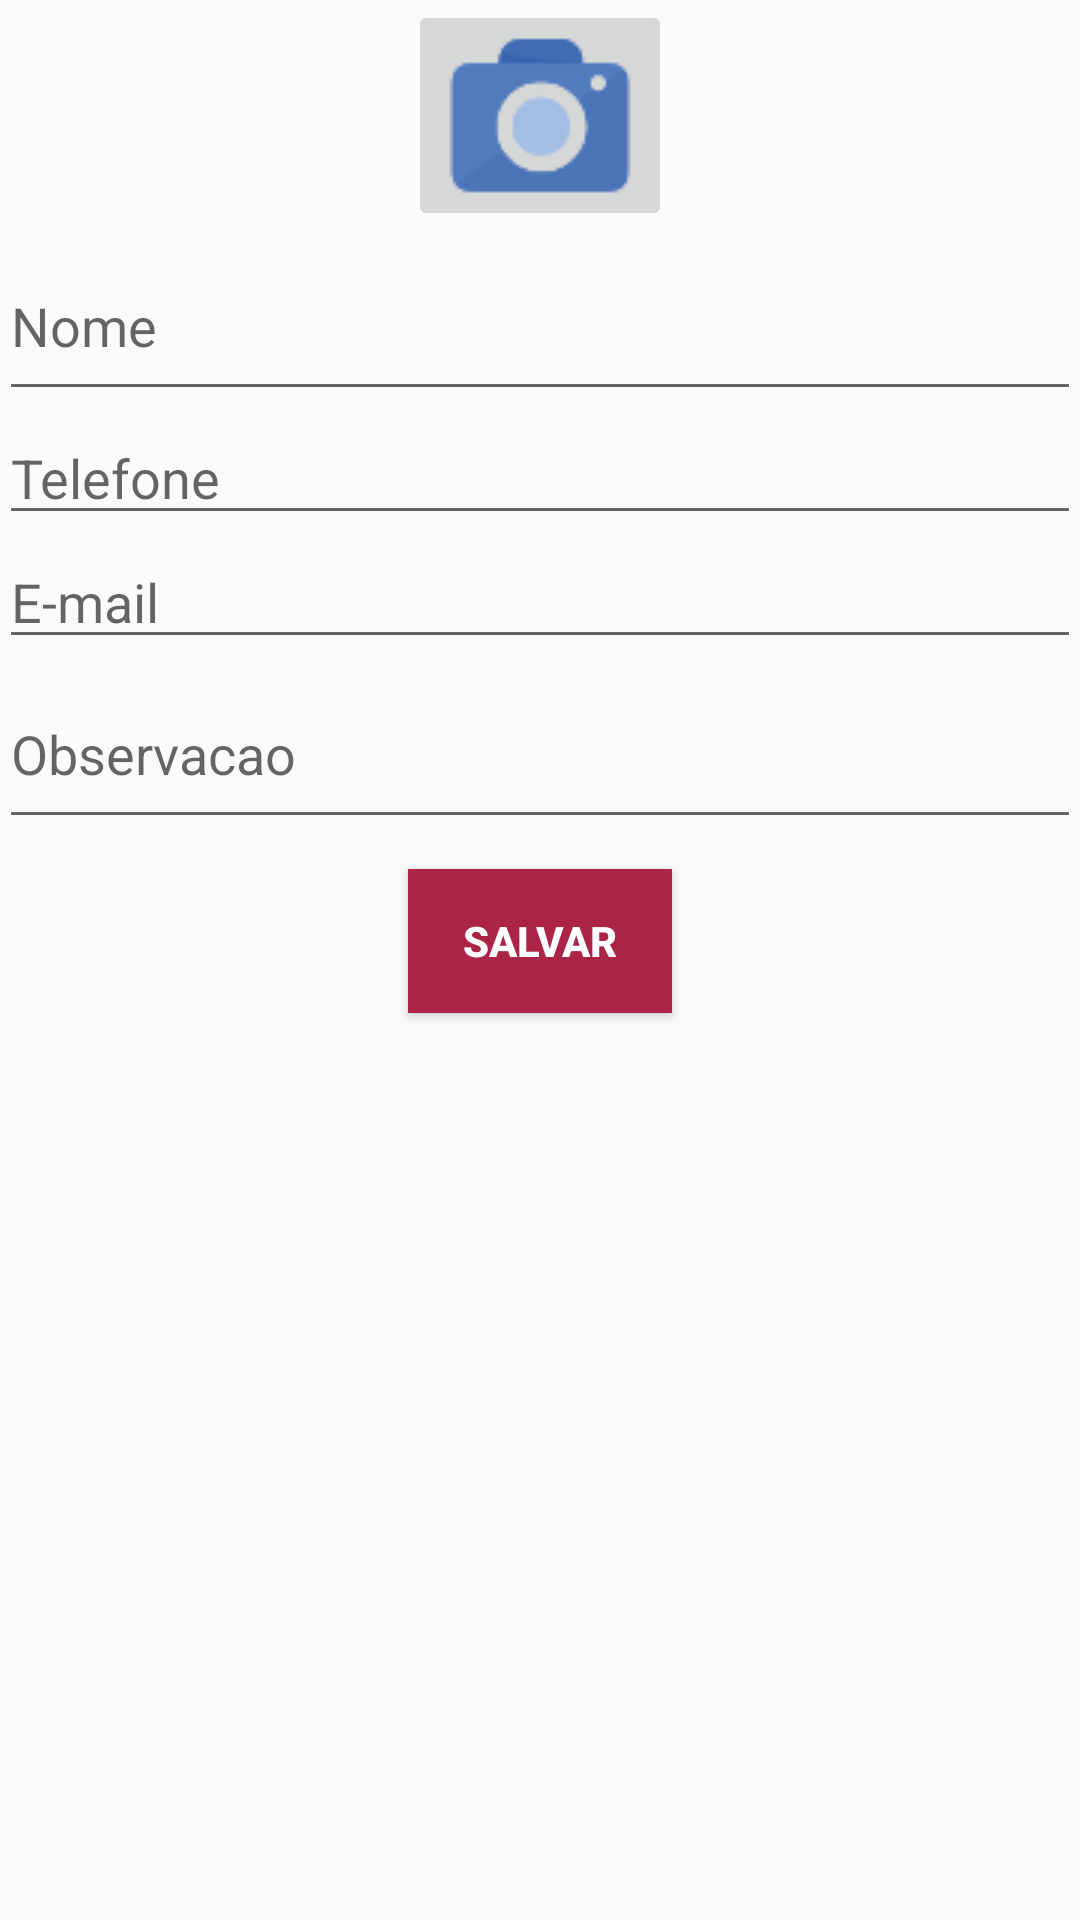

Here is an Android app screen rendered from its layout file. Give the layout XML and the strings, colors and styles it references.
<!-- AndroidManifest.xml: application theme AppTheme -->
<!-- res/layout/activity_add_cliente.xml -->
<?xml version="1.0" encoding="utf-8"?>
<RelativeLayout xmlns:android="http://schemas.android.com/apk/res/android"
    xmlns:tools="http://schemas.android.com/tools" android:layout_width="match_parent"
    android:layout_height="match_parent" android:paddingLeft="@dimen/activity_horizontal_margin"
    android:paddingRight="@dimen/activity_horizontal_margin"
    android:paddingTop="@dimen/activity_vertical_margin"
    android:paddingBottom="@dimen/activity_vertical_margin"
    tools:context="br.com.interaje.easytrade.activites.AddCliente">


    <ImageButton
        android:id="@+id/btnCamera"
        android:layout_width="wrap_content"
        android:layout_height="wrap_content"
        android:layout_centerHorizontal="true"
        android:src="@drawable/camera" />

    <EditText
        android:id="@+id/nome"
        android:hint="Nome"
        android:layout_below="@+id/btnCamera"
        android:layout_width="match_parent"
        android:layout_height="wrap_content"
        style="@style/EditPadrao"/>

    <EditText
        android:id="@+id/telefone"
        android:hint="Telefone"
        android:layout_below="@+id/nome"
        android:layout_width="match_parent"
        android:layout_height="wrap_content"
        style="@style/EditPadrao"
        android:inputType="phone"/>

    <EditText
        android:id="@+id/email"
        android:hint="E-mail"
        android:layout_below="@+id/telefone"
        android:layout_width="match_parent"
        android:layout_height="wrap_content"
        style="@style/EditPadrao"
        android:inputType="textEmailAddress" />

    <EditText
        android:id="@+id/observacao"
        android:hint="Observacao"
        android:layout_below="@+id/email"
        android:layout_width="match_parent"
        android:layout_height="wrap_content"
        style="@style/EditPadrao"
        android:inputType="textMultiLine" />

    <Button
        android:id="@+id/salvar"
        android:text="Salvar"
        android:layout_width="wrap_content"
        android:layout_height="wrap_content"
        android:layout_below="@+id/observacao"
        android:layout_centerHorizontal="true"
        style="@style/BotaoSalvar"/>
</RelativeLayout>
<!-- resources referenced by this layout -->
<resources>
  <!-- drawable camera: png bitmap (drawable, 1693 bytes) -->
  <style name="BotaoSalvar">
          <item name="android:height">40dp</item>
          <item name="android:textColor">#ffffff</item>
          <item name="android:background">#ab2447</item>
          <item name="android:textStyle">bold</item>
          <item name="android:layout_marginTop">10dp</item>
      </style>
  <style name="EditPadrao">
          <item name="android:height">60dp</item>
  
      </style>
  <style name="AppTheme" parent="Theme.AppCompat.Light.DarkActionBar">
          <item name="windowActionBar">false</item>
          <item name="windowNoTitle">true</item>
          
          <item name="colorPrimary">#ab2447</item>
          <item name="colorPrimaryDark">#ab2447</item>
          <item name="colorAccent">#d96a87</item>
  
      </style>
</resources>
